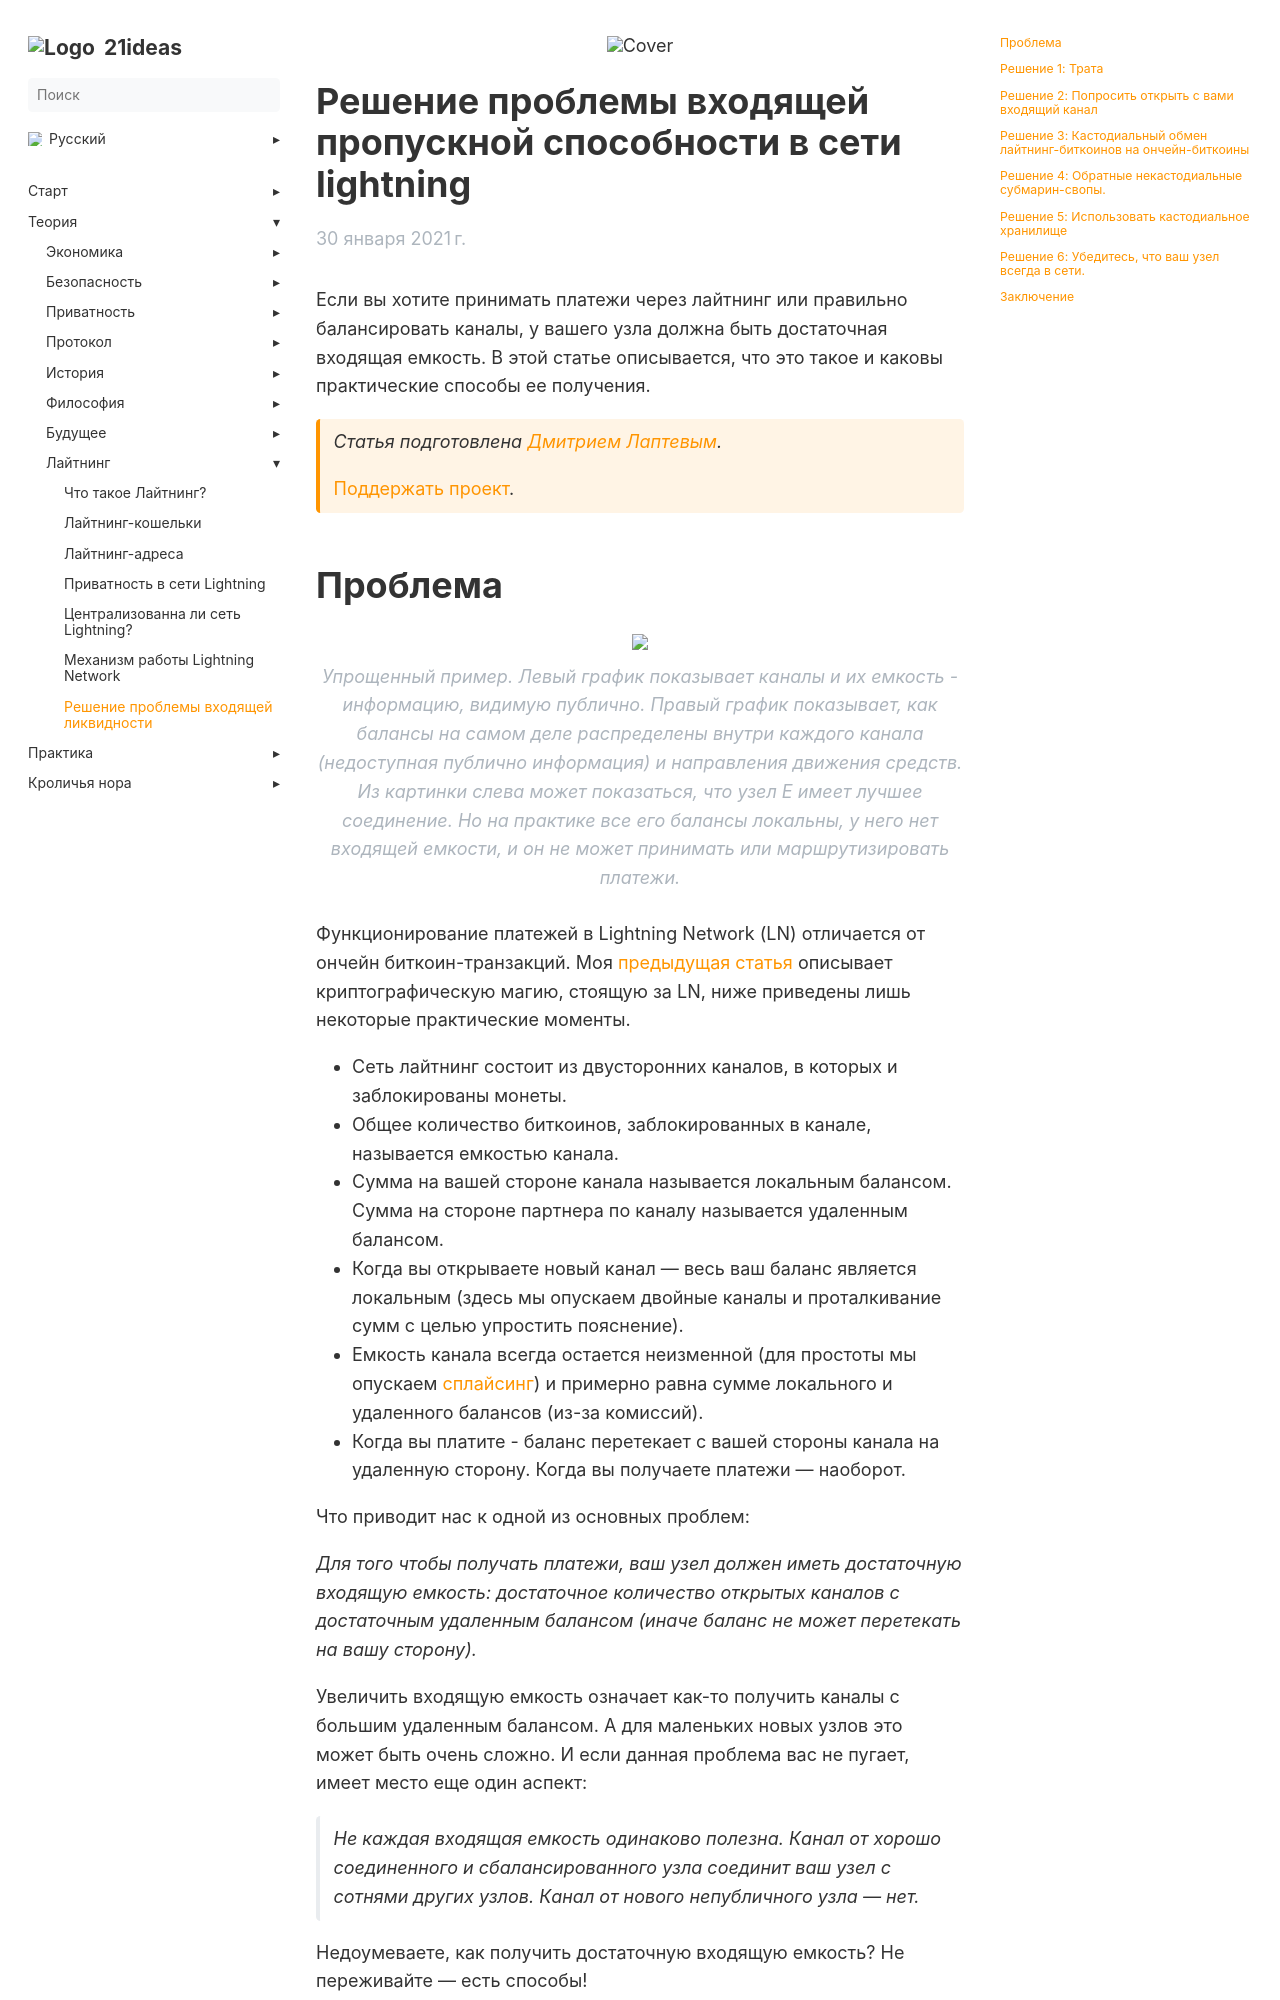

repository: 21ideas-org/21ideas.org · page: problema-vhodyashchej-likvidnosti/index.html · generator: jekyll

---
title: "Решение проблемы входящей ликвидности"
h1: "Решение проблемы входящей пропускной способности в сети lightning"
cover: /img/inb-847.jpeg
description: "Если вы хотите принимать платежи через лайтнинг или правильно балансировать каналы, у вашего узла должна быть достаточная входящая емкость. В этой статье описывается, что это такое и каковы практические способы ее получения."
url: problema-vhodyashchej-likvidnosti
aliases: ['/theory-ln-lightning-inbound-liquidity-problem']
date: 2021-09-26
bookFlatSection: false
weight: 7
---

Если вы хотите принимать платежи через лайтнинг или правильно балансировать каналы, у вашего узла должна быть достаточная входящая емкость. В этой статье описывается, что это такое и каковы практические способы ее получения.

{{< hint btc >}}
_Статья подготовлена_ [_Дмитрием Лаптевым_](https://medium.com/@x0100)_._

[Поддержать проект](/contribute).
{{< /hint >}}

# Проблема

{{% image "/img/inb-848.png" %}}
_Упрощенный пример. Левый график показывает каналы и их емкость - информацию, видимую публично. Правый график показывает, как балансы на самом деле распределены внутри каждого канала (недоступная публично информация) и направления движения средств. Из картинки слева может показаться, что узел E имеет лучшее соединение. Но на практике все его балансы локальны, у него нет входящей емкости, и он не может принимать или маршрутизировать платежи._
{{% /image %}}

Функционирование платежей в Lightning Network (LN) отличается от ончейн биткоин-транзакций. Моя [предыдущая статья](/mekhanizm-raboty-lightning) описывает криптографическую магию, стоящую за LN, ниже приведены лишь некоторые практические моменты.  

- Сеть лайтнинг состоит из двусторонних каналов, в которых и заблокированы монеты.
- Общее количество биткоинов, заблокированных в канале, называется емкостью канала.
- Сумма на вашей стороне канала называется локальным балансом. Сумма на стороне партнера по каналу называется удаленным балансом.
- Когда вы открываете новый канал — весь ваш баланс является локальным (здесь мы опускаем двойные каналы и проталкивание сумм с целью упростить пояснение).
- Емкость канала всегда остается неизменной (для простоты мы опускаем [сплайсинг](https://medium.com/muunwallet/splices-and-liquidity-in-the-lightning-network-1d4bd4bc7575)) и примерно равна сумме локального и удаленного балансов (из-за комиссий).
- Когда вы платите - баланс перетекает с вашей стороны канала на удаленную сторону. Когда вы получаете платежи — наоборот.

Что приводит нас к одной из основных проблем:

_Для того чтобы получать платежи, ваш узел должен иметь достаточную входящую емкость: достаточное количество открытых каналов с достаточным удаленным балансом (иначе баланс не может перетекать на вашу сторону)._

Увеличить входящую емкость означает как-то получить каналы с большим удаленным балансом. А для маленьких новых узлов это может быть очень сложно. И если данная проблема вас не пугает, имеет место еще один аспект:

> _Не каждая входящая емкость одинаково полезна. Канал от хорошо соединенного и сбалансированного узла соединит ваш узел с сотнями других узлов. Канал от нового непубличного узла — нет._

Недоумеваете, как получить достаточную входящую емкость? Не переживайте — есть способы!
